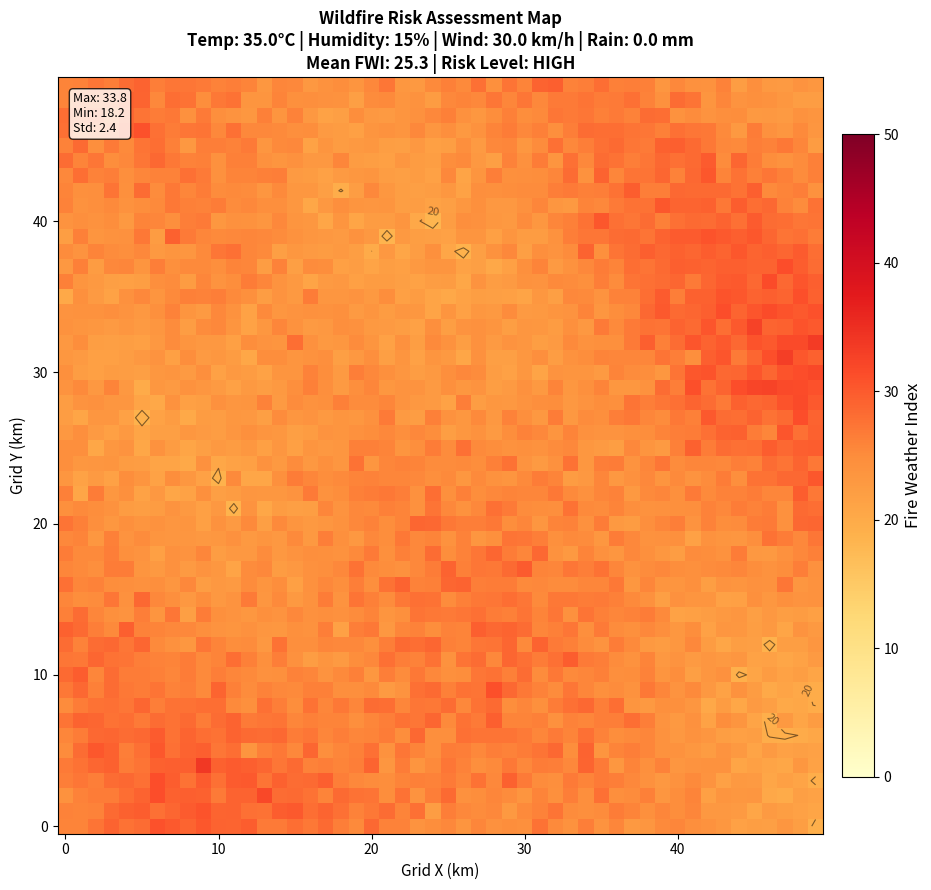

Reproduce this figure in Python.
"""
Wildfire Risk Assessment Module

This module provides Fire Weather Index (FWI) calculation functionality.
It simulates wildfire risk based on meteorological conditions.

Reference: Fire Weather Index (FWI) System - https://github.com/steidani/FireWeatherIndex
Keywords: numpy, Meteorology, Risk Map, Spatial Grid
"""

import numpy as np
import matplotlib.pyplot as plt


def calculate_fwi_risk(
    temperature: float,
    humidity: int,
    wind_speed: float,
    rain_mm: float
) -> plt.Figure:
    """
    Calculate Fire Weather Index risk and generate a risk heatmap.

    This function creates a 50x50 simulation region grid representing a forest
    and calculates wildfire risk based on meteorological inputs using a
    simplified FWI formula.

    Args:
        temperature: Air temperature in degrees Celsius.
            Higher temperatures increase fire risk.
        humidity: Relative humidity as a percentage (0-100).
            Lower humidity increases fire risk.
        wind_speed: Wind speed in km/h.
            Higher wind speeds increase fire spread risk.
        rain_mm: Precipitation in the last 24 hours in millimeters.
            Recent rainfall decreases fire risk.

    Returns:
        plt.Figure: A Matplotlib Figure containing the fire risk heatmap
            using YlOrRd colormap showing danger levels across the region.

    Example:
        >>> fig = calculate_fwi_risk(35.0, 20, 25.0, 0.0)
        >>> fig.savefig("fire_output.png")
    """
    # Spatial Grid: Create 50x50 simulation region
    grid_size = 50
    x = np.arange(grid_size)
    y = np.arange(grid_size)
    X, Y = np.meshgrid(x, y)

    # Index Calculation: Simplified FWI formula
    # Risk = (Temp × 0.4) - (Humidity × 0.2) + (Wind × 0.5) - (Rain × 2)
    base_risk = (temperature * 0.4) - (humidity * 0.2) + (wind_speed * 0.5) - (rain_mm * 2)

    # Create base risk grid (uniform)
    risk_grid = np.full((grid_size, grid_size), base_risk)

    # Terrain Noise: Add Perlin-like noise to simulate elevation effects
    np.random.seed(42)

    # Generate multi-scale noise for terrain-like variation
    noise = np.zeros((grid_size, grid_size))

    # Large scale features (hills/valleys)
    noise += 0.5 * np.sin(X * 0.1) * np.cos(Y * 0.1)

    # Medium scale features (ridges)
    noise += 0.3 * np.sin(X * 0.2 + Y * 0.15)

    # Small scale random variation
    noise += 0.2 * np.random.randn(grid_size, grid_size)

    # Normalize noise to [-1, 1] range
    noise = (noise - noise.min()) / (noise.max() - noise.min()) * 2 - 1

    # Apply terrain effect (±30% variation)
    terrain_factor = 1.0 + 0.3 * noise
    risk_grid = risk_grid * terrain_factor

    # Ensure non-negative risk values
    risk_grid = np.maximum(risk_grid, 0)

    # Create the figure
    fig, ax = plt.subplots(figsize=(10, 9), dpi=100)

    # Plot heatmap with YlOrRd colormap as specified
    vmax = max(50, np.max(risk_grid))
    im = ax.pcolormesh(
        X, Y, risk_grid,
        cmap='YlOrRd',
        vmin=0,
        vmax=vmax,
        shading='auto'
    )

    # Add colorbar
    cbar = plt.colorbar(im, ax=ax, orientation='vertical', pad=0.02, shrink=0.85)
    cbar.set_label('Fire Weather Index', fontsize=12)

    # Determine risk level label
    mean_risk = np.mean(risk_grid)
    if mean_risk < 10:
        risk_label = "LOW"
    elif mean_risk < 20:
        risk_label = "MODERATE"
    elif mean_risk < 35:
        risk_label = "HIGH"
    elif mean_risk < 50:
        risk_label = "VERY HIGH"
    else:
        risk_label = "EXTREME"

    # Labels and title
    ax.set_xlabel('Grid X (km)', fontsize=11)
    ax.set_ylabel('Grid Y (km)', fontsize=11)
    ax.set_title(
        f'Wildfire Risk Assessment Map\n'
        f'Temp: {temperature}°C | Humidity: {humidity}% | '
        f'Wind: {wind_speed} km/h | Rain: {rain_mm} mm\n'
        f'Mean FWI: {mean_risk:.1f} | Risk Level: {risk_label}',
        fontsize=12,
        fontweight='bold'
    )

    # Add contour lines for risk zones
    contour_levels = [10, 20, 35, 50]
    valid_levels = [l for l in contour_levels if l < vmax]
    if valid_levels:
        contours = ax.contour(X, Y, risk_grid, levels=valid_levels,
                              colors='black', linewidths=0.8, alpha=0.5)
        ax.clabel(contours, inline=True, fontsize=8, fmt='%.0f')

    # Add statistics box
    stats_text = (
        f'Max: {np.max(risk_grid):.1f}\n'
        f'Min: {np.min(risk_grid):.1f}\n'
        f'Std: {np.std(risk_grid):.1f}'
    )
    props = dict(boxstyle='round', facecolor='white', alpha=0.8)
    ax.text(0.02, 0.98, stats_text, transform=ax.transAxes, fontsize=9,
            verticalalignment='top', bbox=props)

    plt.tight_layout()

    return fig


if __name__ == "__main__":
    # Test the function and save output
    print("Running fire risk calculation test...")
    # Hot, dry, windy conditions with no rain
    fig = calculate_fwi_risk(35.0, 15, 30.0, 0.0)
    fig.savefig("fire_output.png", dpi=150, bbox_inches='tight')
    print("Output saved to fire_output.png")
    plt.show()
